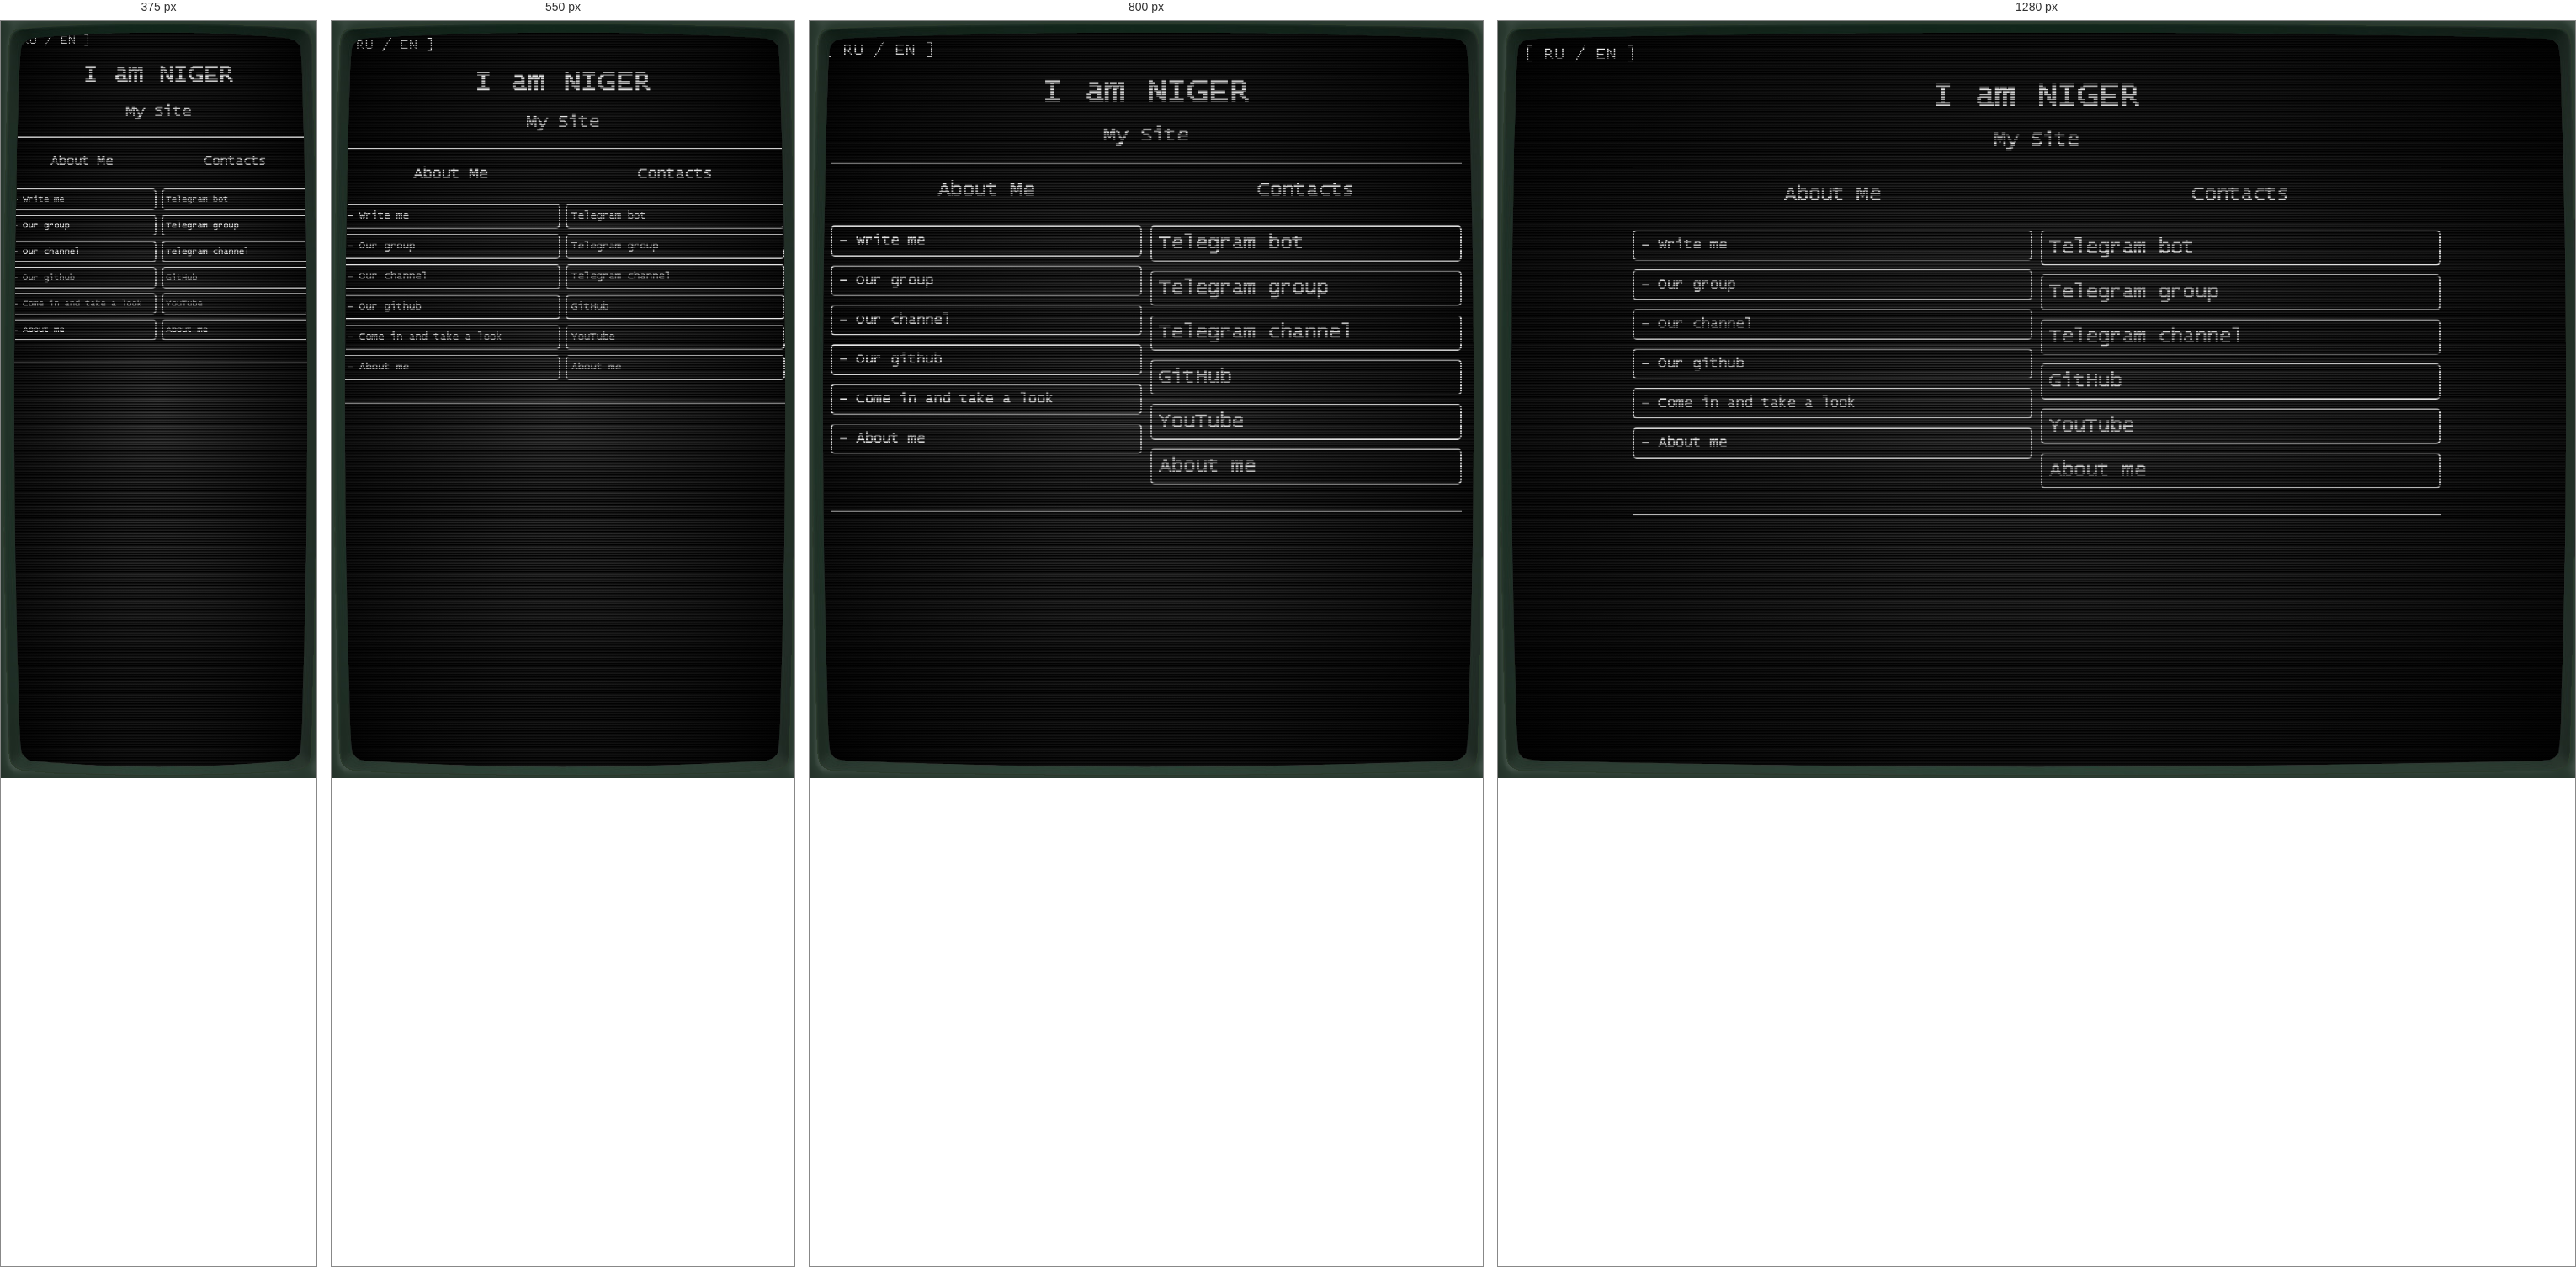
Rendered at 375 px, 550 px, 800 px and 1280 px, left to right.

<!-- file: index.html -->
<!DOCTYPE html>
<html lang="ru">

<head>
    <title>NIGER - Home</title>

    <link rel="icon" type="image/x-icon" href="favicon.ico">
    <link rel="shortcut icon" type="image/x-icon" href="favicon.ico">

    <link rel="stylesheet" href="style.css">

    <meta name="viewport" content="width=device-width, initial-scale=1, user-scalable=no">
    <meta charset="UTF-8">
</head>

<body>

    <!-- Retro effects -->
    <div class="retro_screen_glowing"></div>
    <div class="retro_console_effect"></div>
    <div class="retro_screen_border"></div>


    <!-- Main screen -->
    <div class="screen_content">

        <!-- Language switch -->
        <div class="console_corner" id="langs">
            [
            <span id="RU" class="lang">RU</span>
            /
            <span id="EN" class="lang">EN</span>
            ]
        </div>


        <br>


        <div class="console_content">

            <!-- Main title -->
            <h1 id="title">I am NIGER</h1>

            <br>

            <!-- Subtitle -->
            <h3 id="bio">My Site</h3>

            <br>

            <div class="border"></div>

            <br>


            <!-- TWO COLUMNS -->
            <div class="section_block">


                <!-- =========================
                     LEFT COLUMN
                ========================== -->

                <div class="side_block">

                    <h3 id="about">About Me</h3>

                    <br>

                    <div class="about_entry">
                        <h5 id="skill1">
                            - Write me
                        </h5>
                    </div>

                    <div class="about_entry">
                        <h5 id="skill2">
                            - Our group
                        </h5>
                    </div>

                    <div class="about_entry">
                        <h5 id="skill3">
                            - Our channel
                        </h5>
                    </div>

                    <div class="about_entry">
                        <h5 id="skill4">
                            - Our github
                        </h5>
                    </div>

                    <div class="about_entry">
                        <h5 id="skill5">
                            - Come in and take a look
                        </h5>
                    </div>

                    <div class="about_entry">
                        <h5 id="skill6">
                            - About me
                        </h5>
                    </div>

                </div>

                <!-- =========================
                     RIGHT COLUMN
                ========================== -->

                <div class="side_block">

                    <h3 id="contacts">Contacts</h3>

                    <br>


                    <!-- Telegram bot -->
                    <a href="https://t.me/tvoi_negr228_bot"
                       target="_blank"
                       rel="noopener noreferrer">

                        <div class="about_entry">
                            <h3 id="telegramBot">
                                Telegram bot
                            </h3>
                        </div>

                    </a>


                    <!-- Telegram group -->
                    <a href="https://t.me/+iL7zO6_C1F85Zjcy"
                       target="_blank"
                       rel="noopener noreferrer">

                        <div class="about_entry">
                            <h3 id="telegramGroup">
                                Telegram group
                            </h3>
                        </div>

                    </a>


                     <!-- Telegram channel -->
                    <a href="https://t.me/+BfpZBkqRvXdhYWEy"
                       target="_blank"
                       rel="noopener noreferrer">

                        <div class="about_entry">
                            <h3 id="telegramChannel">
                                Telegram channel
                            </h3>
                        </div>

                    </a> 
                    
                      <!-- GitHub-->
                    <a href="https://github.com/shinigami911ua"
                       target="_blank"
                       rel="noopener noreferrer">

                        <div class="about_entry">
                            <h3 id="github">
                                GitHub 
                            </h3>
                        </div>

                    <!-- YouTube -->
                    <a href="https://youtube.com/@niger228bb?si=eh6GhuOBr6Zkjv0U"
                       target="_blank"
                       rel="noopener noreferrer">

                        <div class="about_entry">
                            <h3 id="youtube">
                                YouTube
                            </h3>
                        </div>
                   <!-- YouTube -->
                    <a href="https://telegra.ph/%F0%9D%99%89%F0%9D%99%84%F0%9D%99%82%F0%9D%99%80%F0%9D%99%8D-11-04"
                       target="_blank"
                       rel="noopener noreferrer">

                        <div class="about_entry">
                            <h3 id="about me">
                                About me
                            </h3>
                        </div>

                    </a>

                </div>

            </div>


            <br>

            <div class="border"></div>

            <br>

        </div>

    </div>


    <!-- =========================
         JAVASCRIPT
    ========================== -->

    <script>

        /* =========================
           SOUND
        ========================== */

        const beep = new Audio("beep.mp3");


        /* =========================
           CURRENT LANGUAGE
        ========================== */

        let current_lang = getBrowserLang();


        /* =========================
           TRANSLATIONS
        ========================== */

        const locale = {

            RU: {

                title: "Я НИГЕР",

                bio: "Мой сайт",

                about: "Обо мне",

                contacts: "Контакты",

                skill1: "- Пишите мне",

                skill2: "- Наша группа",

                skill3: "- Наш канал",

                skill4: "- Наши проекты на GitHub",

                skill5: "- Наши видео на платформе",

                skill6: "- Обо мне",

                telegramBot: "Telegram бот",

                telegramGroup: "Telegram группа",

                telegramChannel: "Telegram канал",

                youtube: "YouTube"

            },


            EN: {

                title: "I am NIGER",

                bio: "My Site",

                about: "About Me",

                contacts: "Contacts",

                skill1: "- Write me",

                skill2: "- Our group",

                skill3: "- Our channel",

                skill4: "- Our projects on GitHub",
                
                skill5: "- Our videos on the platform",

                skill6: "- About me",

                telegramBot: "Telegram bot",

                telegramGroup: "Telegram group",

                telegramChannel: "Telegram channel",

                youtube: "YouTube"

            }

        };


        /* =========================
           PAGE LOAD
        ========================== */

        window.addEventListener("DOMContentLoaded", function () {

            updateLanguageInfo();

            typeText(
                "title",
                locale[current_lang].title,
                100
            );

        });


        /* =========================
           RUSSIAN
        ========================== */

        document.getElementById("RU").addEventListener("click", function () {

            current_lang = "RU";

            updateLanguageInfo();

            beep.currentTime = 0;

            beep.play().catch(function () {});

        });


        /* =========================
           ENGLISH
        ========================== */

        document.getElementById("EN").addEventListener("click", function () {

            current_lang = "EN";

            updateLanguageInfo();

            beep.currentTime = 0;

            beep.play().catch(function () {});

        });


        /* =========================
           UPDATE LANGUAGE
        ========================== */

        function updateLanguageInfo() {

            const new_lang = locale[current_lang];

            if (!new_lang) {
                return;
            }


            /* Active language */

            document.getElementById("RU").style.color =
                current_lang === "RU"
                    ? "#00EE20"
                    : "inherit";


            document.getElementById("EN").style.color =
                current_lang === "EN"
                    ? "#00EE20"
                    : "inherit";


            /* Update text */

            Object.keys(new_lang).forEach(function (id) {

                const element =
                    document.getElementById(id);

                if (element) {

                    element.textContent =
                        new_lang[id];

                }

            });


            /* Browser tab title */

            document.title =
                current_lang === "RU"
                    ? "НИГЕР - Главная"
                    : "NIGER - Home";


            /* HTML language */

            document.documentElement.lang =
                current_lang === "RU"
                    ? "ru"
                    : "en";

        }


        /* =========================
           TYPING EFFECT
        ========================== */

        async function typeText(
            id,
            text,
            interval = 100
        ) {

            const element =
                document.getElementById(id);

            if (!element) {
                return;
            }


            for (
                let i = 0;
                i <= text.length;
                i++
            ) {

                element.textContent =
                    text.substring(0, i);


                if (i < text.length) {

                    element.textContent += "|";

                }


                await sleep(interval);


                if (i < text.length) {

                    element.textContent =
                        text.substring(0, i);

                }

            }

        }


        /* =========================
           SLEEP
        ========================== */

        function sleep(ms) {

            return new Promise(function (resolve) {

                setTimeout(resolve, ms);

            });

        }


        /* =========================
           BROWSER LANGUAGE
        ========================== */

        function getBrowserLang() {

            const browserLang =
                navigator.language ||
                navigator.userLanguage ||
                "en";


            return /^ru/i.test(browserLang)
                ? "RU"
                : "EN";

        }

    </script>

</body>

</html>   


/* @media block from style.css */
@media (max-width: 900px) {

    .screen_content {

        padding: 25px 15px;

    }


    .console_content {

        padding: 0 10px;

    }

}

/* @media block from style.css */
@media (max-width: 700px) {

    .screen_content {

        padding: 20px 8px;

    }


    .console_content {

        width: 100%;

        padding: 0 3px;

    }


    /* TWO COLUMNS */

    .section_block {

        display: flex !important;

        flex-direction: row !important;

        width: 100%;

        gap: 6px;

        align-items: flex-start;

    }


    .side_block {

        flex: 0 0 calc(50% - 3px) !important;

        width: calc(50% - 3px) !important;

        min-width: 0;

        margin: 0;

        padding: 0;

    }


    /* TITLE */

    #title {

        width: 100%;

        text-align: center !important;

        font-size: 1.7em;

    }


    #bio {

        width: 100%;

        text-align: center !important;

        font-size: 1em;

    }


    /* COLUMN TITLES */

    .side_block > h3 {

        font-size: 0.9em;

        text-align: center;

    }


    /* BUTTONS */

    .about_entry {

        width: 100%;

        margin: 6px 0;

        padding: 7px 5px;

        font-size: 12px;

    }


    .about_entry h3,
    .about_entry h5 {

        font-size: 12px;

        text-align: left;

    }


    /* LANGUAGE */

    .console_corner {

        font-size: 17px;

        text-align: left;

    }

}

/* @media block from style.css */
@media (max-width: 400px) {

    .screen_content {

        padding: 15px 6px;

    }


    .console_content {

        padding: 0 2px;

    }


    #title {

        font-size: 1.45em;

        text-align: center !important;

    }


    #bio {

        font-size: 0.9em;

        text-align: center !important;

    }


    .side_block > h3 {

        font-size: 0.75em;

    }


    .about_entry {

        margin: 5px 0;

        padding: 6px 4px;

    }


    .about_entry h3,
    .about_entry h5 {

        font-size: 10px;

    }


    .console_corner {

        font-size: 15px;

    }

}